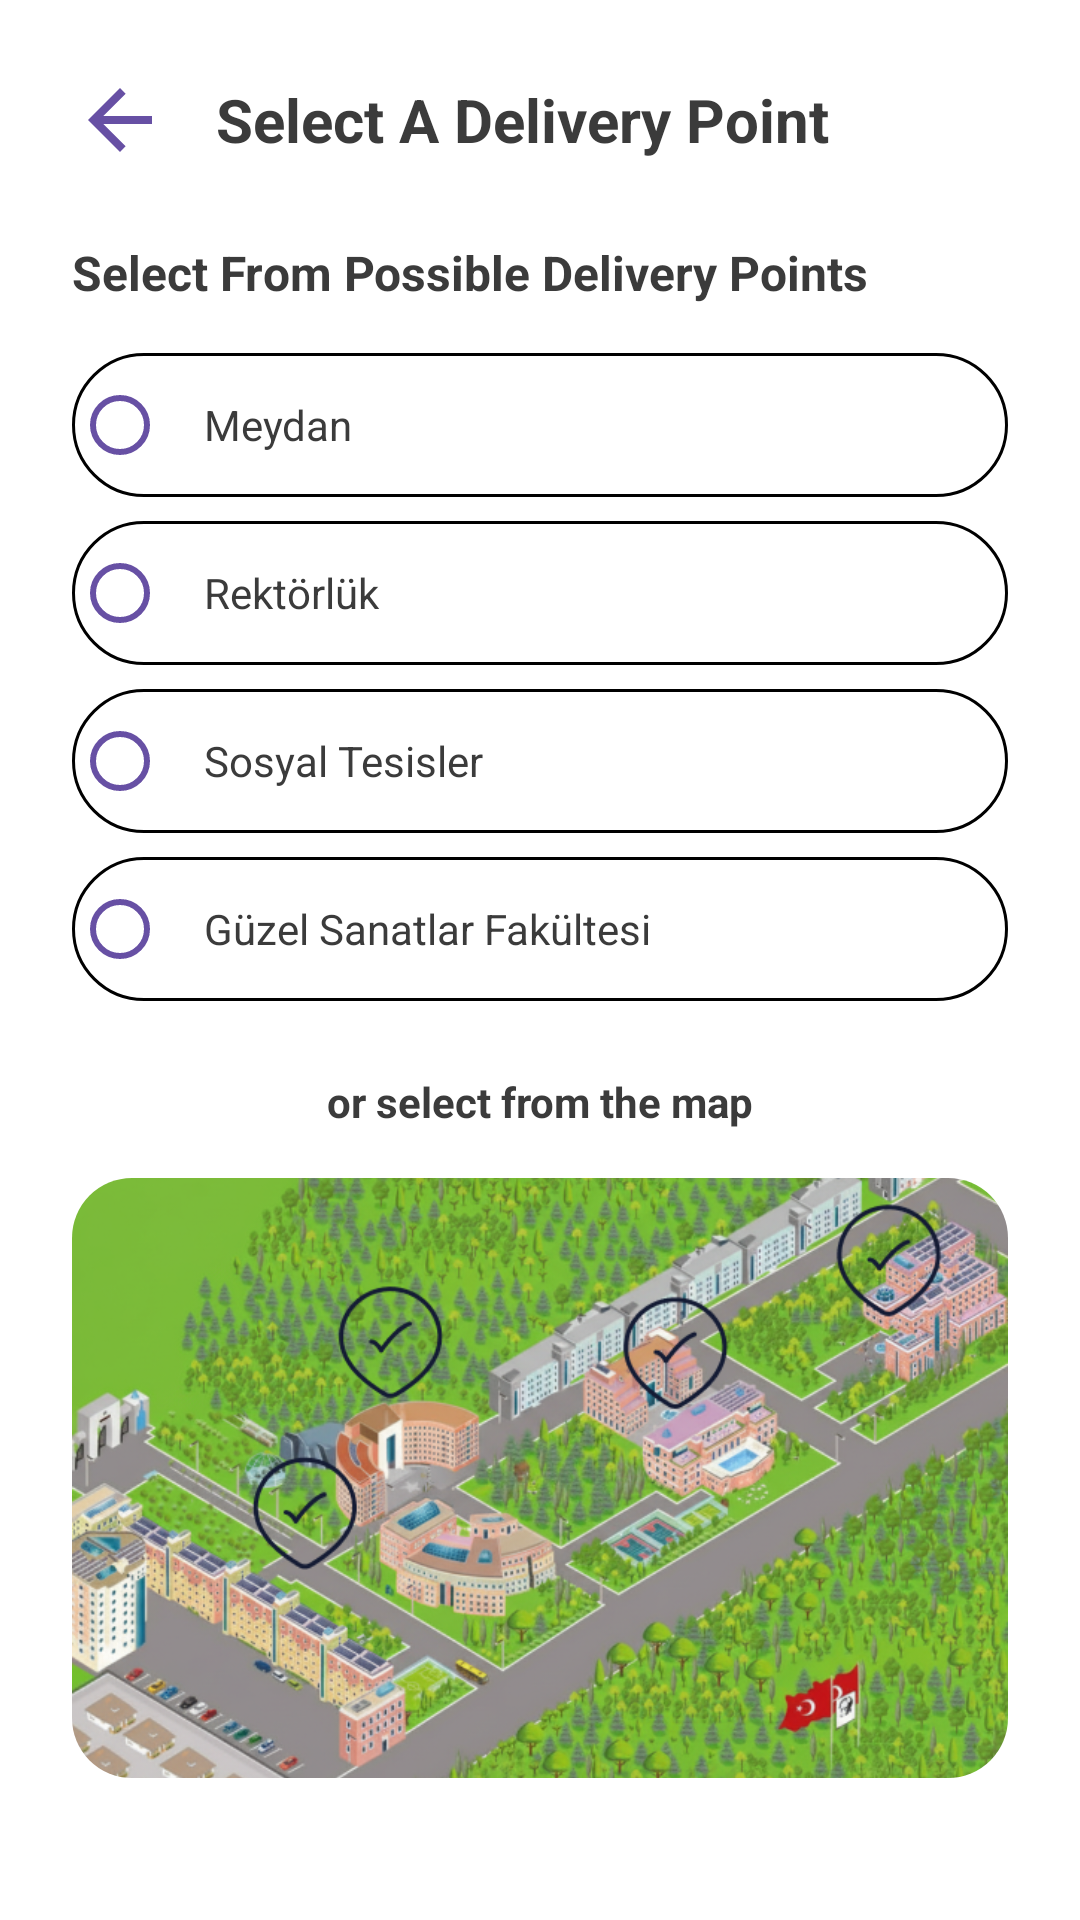

Produce the Android XML layout that renders to this screen, including the resource entries it uses.
<!-- AndroidManifest.xml: application theme Theme.Supply7 -->
<!-- res/layout/fragment_delivery_selection.xml -->
<?xml version="1.0" encoding="utf-8"?>
<LinearLayout xmlns:android="http://schemas.android.com/apk/res/android"
    android:layout_width="match_parent"
    android:layout_height="match_parent"
    xmlns:app="http://schemas.android.com/apk/res-auto"
    android:orientation="vertical"
    android:background="@color/white"
    android:padding="24dp">

    
    <LinearLayout
        android:layout_width="match_parent"
        android:layout_height="wrap_content"
        android:gravity="center_vertical"
        android:orientation="horizontal">

        <ImageView
            android:id="@+id/btnBack"
            android:layout_width="32dp"
            android:layout_height="32dp"
            android:src="@drawable/u_turn_to_l"
            app:tint="@color/primary_pink" />

        <TextView
            android:layout_width="wrap_content"
            android:layout_height="wrap_content"
            android:layout_marginStart="16dp"
            android:text="Select A Delivery Point"
            android:textSize="20sp"
            android:textStyle="bold"
            android:textColor="@color/text_dark"/>
    </LinearLayout>

    <TextView
        android:layout_width="wrap_content"
        android:layout_height="wrap_content"
        android:layout_marginTop="24dp"
        android:text="Select From Possible Delivery Points"
        android:textSize="16sp"
        android:textStyle="bold"
        android:textColor="@color/text_dark"/>

    
    <RadioGroup
        android:id="@+id/radioGroupLocations"
        android:layout_width="match_parent"
        android:layout_height="wrap_content"
        android:layout_marginTop="16dp">

        <RadioButton
            android:id="@+id/radioMeydan"
            android:layout_width="match_parent"
            android:layout_height="wrap_content"
            android:text="Meydan"
            android:padding="12dp"
            android:background="@drawable/bg_option_border"
            android:layout_marginBottom="8dp"
            android:buttonTint="@color/primary_pink"
            android:textColor="@color/text_dark"/>

        <RadioButton
            android:id="@+id/radioRektorluk"
            android:layout_width="match_parent"
            android:layout_height="wrap_content"
            android:text="Rektörlük"
            android:padding="12dp"
            android:background="@drawable/bg_option_border"
            android:layout_marginBottom="8dp"
            android:buttonTint="@color/primary_pink"
            android:textColor="@color/text_dark"/>

        <RadioButton
            android:id="@+id/radioSosyal"
            android:layout_width="match_parent"
            android:layout_height="wrap_content"
            android:text="Sosyal Tesisler"
            android:padding="12dp"
            android:background="@drawable/bg_option_border"
            android:layout_marginBottom="8dp"
            android:buttonTint="@color/primary_pink"
            android:textColor="@color/text_dark"/>

        <RadioButton
            android:id="@+id/radioGuzelSanatlar"
            android:layout_width="match_parent"
            android:layout_height="wrap_content"
            android:text="Güzel Sanatlar Fakültesi"
            android:padding="12dp"
            android:background="@drawable/bg_option_border"
            android:layout_marginBottom="8dp"
            android:buttonTint="@color/primary_pink"
            android:textColor="@color/text_dark"/>
    </RadioGroup>

    <TextView
        android:layout_width="match_parent"
        android:layout_height="wrap_content"
        android:gravity="center"
        android:text="or select from the map"
        android:layout_marginTop="16dp"
        android:textStyle="bold"
        android:textColor="@color/text_dark"/>

    
    <androidx.cardview.widget.CardView
        android:layout_width="match_parent"
        android:layout_height="200dp"
        android:layout_marginTop="16dp"
        app:cardCornerRadius="20dp"
        app:cardElevation="0dp">
        
        <ImageView
            android:id="@+id/imgMap"
            android:layout_width="match_parent"
            android:layout_height="match_parent"
            android:src="@drawable/img_campus_map"
            android:scaleType="centerCrop"/>
            
        
    </androidx.cardview.widget.CardView>

    
    <LinearLayout
        android:layout_width="match_parent"
        android:layout_height="wrap_content"
        android:layout_marginTop="24dp"
        android:orientation="horizontal"
        android:weightSum="2">

        <com.google.android.material.button.MaterialButton
            android:id="@+id/btnCancel"
            android:layout_width="0dp"
            android:layout_height="56dp"
            android:layout_weight="1"
            android:layout_marginEnd="8dp"
            android:text="@string/btn_cancel"
            style="@style/Widget.MaterialComponents.Button.OutlinedButton"
            android:textColor="@color/text_dark"
            app:cornerRadius="28dp"
            app:strokeColor="@color/text_dark"/>

        <com.google.android.material.button.MaterialButton
            android:id="@+id/btnConfirm"
            android:layout_width="0dp"
            android:layout_height="56dp"
            android:layout_weight="1"
            android:layout_marginStart="8dp"
            android:text="Confirm"
            android:backgroundTint="#CE93D8"
            android:textColor="@color/white"
            app:cornerRadius="28dp"/>
    </LinearLayout>

</LinearLayout>
<!-- resources referenced by this layout -->
<resources>
  <color name="primary_pink">#6750A4</color>
  <color name="text_dark">#3B3B3B</color>
  <color name="white">#FFFFFFFF</color>
  <!-- drawable bg_option_border (drawable) -->
  <?xml version="1.0" encoding="utf-8"?>
  <shape xmlns:android="http://schemas.android.com/apk/res/android">
      <stroke android:width="1dp" android:color="#000000" />
      <corners android:radius="24dp" />
      <solid android:color="@android:color/transparent" />
  </shape>
  <!-- drawable img_campus_map: png bitmap (drawable, 659273 bytes) -->
  <!-- drawable u_turn_to_l (drawable) -->
  <vector xmlns:android="http://schemas.android.com/apk/res/android"
      android:width="30dp"
      android:height="30dp"
      android:viewportWidth="24"
      android:viewportHeight="24">
      <path
          android:fillColor="#FF000000"
          android:pathData="M20,11H7.83l5.59,-5.59L12,4l-8,8l8,8l1.41,-1.41L7.83,13H20v-2z"/>
  </vector>
  <string name="btn_cancel">Cancel</string>
  <style name="Theme.Supply7" parent="Theme.MaterialComponents.DayNight.NoActionBar">
          
          <item name="colorPrimary">@color/primary_pink</item>
          <item name="colorPrimaryVariant">@color/secondary_dark</item>
          <item name="colorOnPrimary">@color/white</item>
          
          <item name="colorSecondary">@color/primary_pink</item>
          <item name="colorSecondaryVariant">@color/secondary_dark</item>
          <item name="colorOnSecondary">@color/white</item>
          
          <item name="android:statusBarColor">?attr/colorPrimaryVariant</item>
          
          
          <item name="android:windowBackground">@color/white</item>
          
      </style>
  <color name="secondary_dark">#25283D</color>
</resources>
